Image classification data set "dataset_preprocessed" (Charifabenfraj/PlantGuard_AI on GitHub). Class labels (5): pepper bell bacterial spot, pepper bell healthy, potato early blight, potato healthy, tomato mosaic virus.

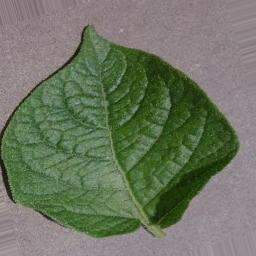
Label: potato healthy

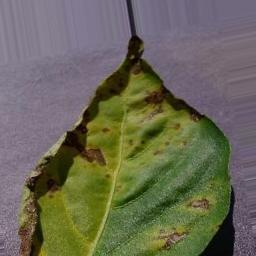
Label: pepper bell bacterial spot

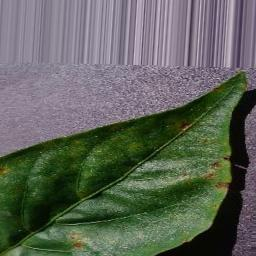
Label: pepper bell bacterial spot

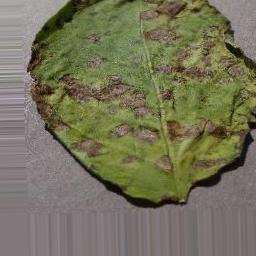
Label: potato early blight

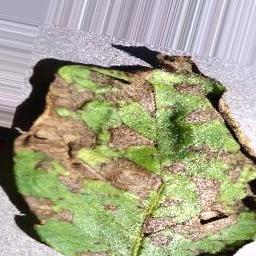
Label: potato early blight

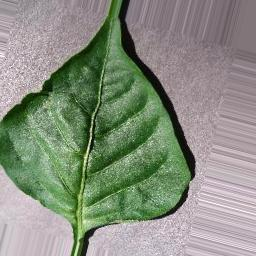
Label: pepper bell healthy
